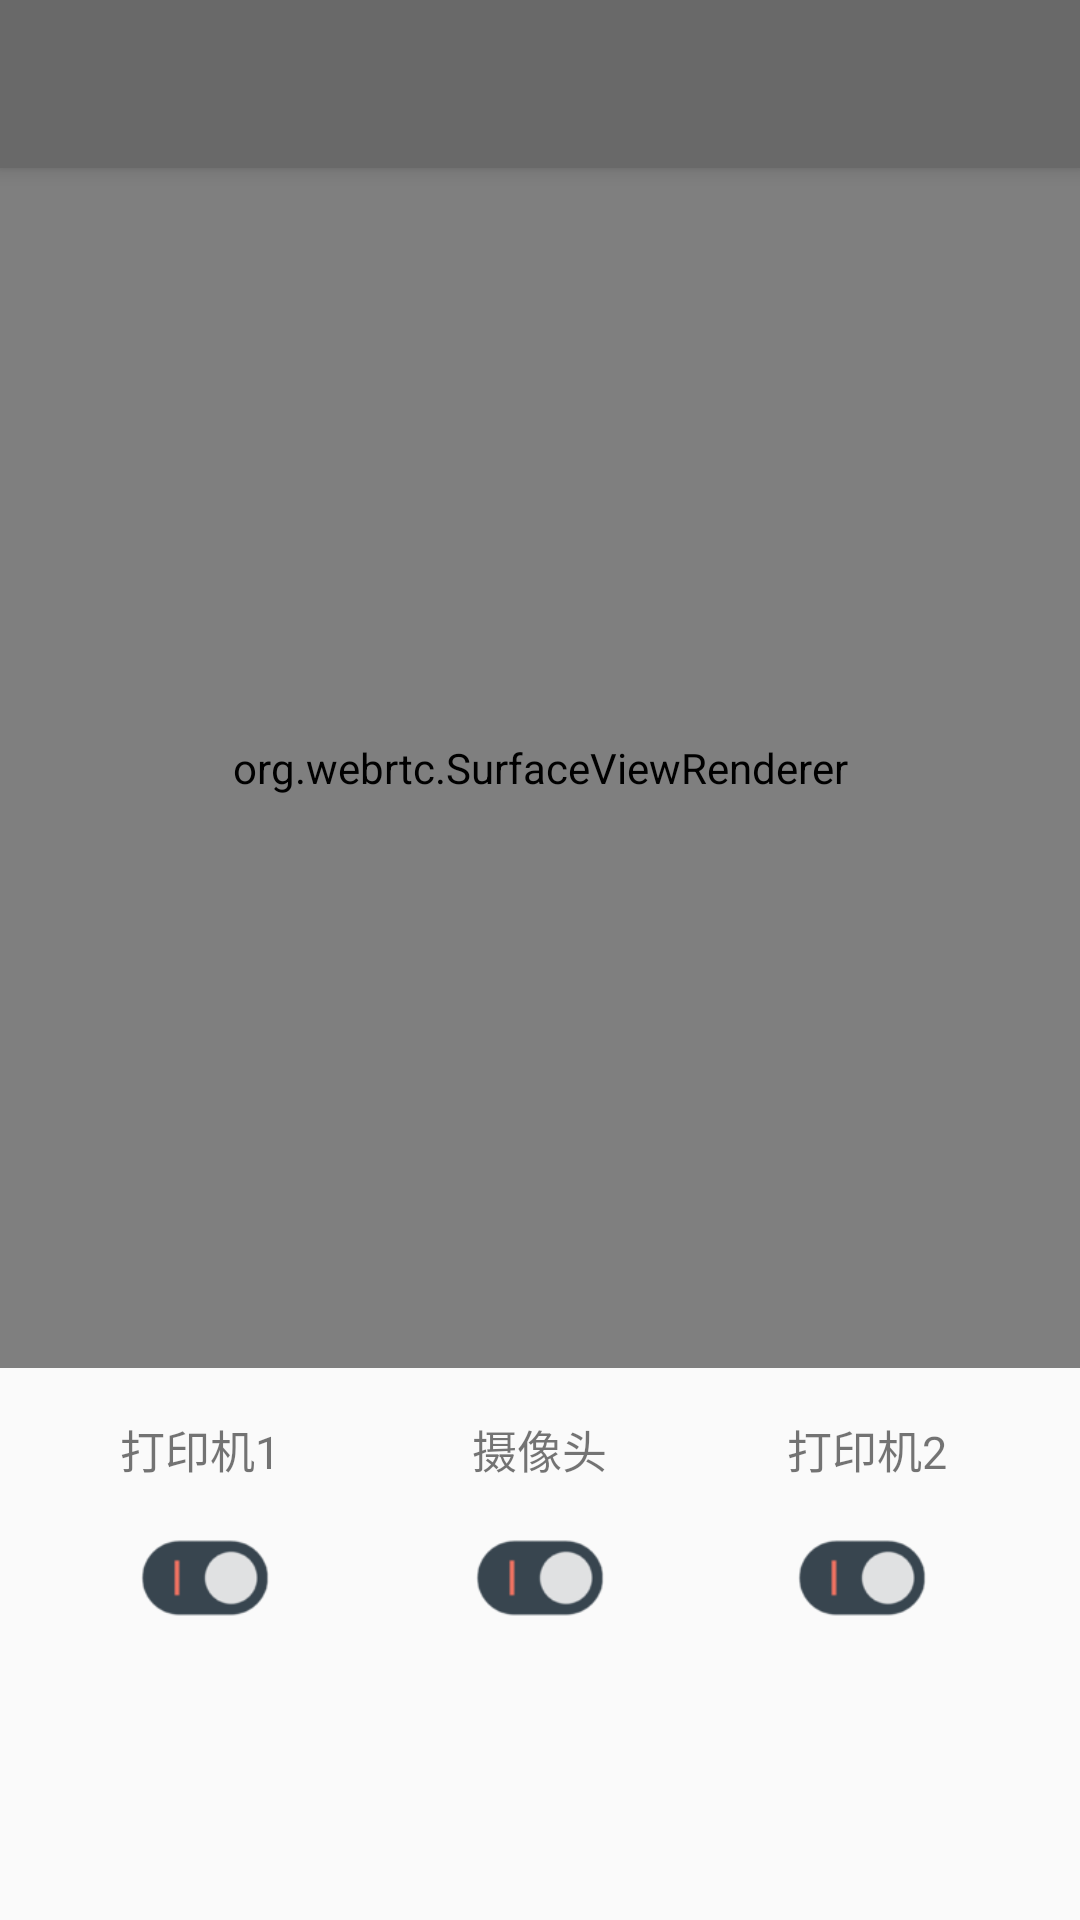

Reconstruct the res/layout file that produces this screen, plus the resources it refers to.
<!-- AndroidManifest.xml: application theme AppTheme -->
<!-- res/layout/app_bar_main.xml -->
<?xml version="1.0" encoding="utf-8"?>
<android.support.design.widget.CoordinatorLayout xmlns:android="http://schemas.android.com/apk/res/android"
    xmlns:app="http://schemas.android.com/apk/res-auto"
    xmlns:tools="http://schemas.android.com/tools"
    android:layout_width="match_parent"
    android:layout_height="match_parent"
    android:fitsSystemWindows="true"
    tools:context=".MainActivity">

    <android.support.design.widget.AppBarLayout
        android:layout_width="match_parent"
        android:layout_height="wrap_content"
        android:theme="@style/AppTheme.AppBarOverlay">

        <android.support.v7.widget.Toolbar
            android:id="@+id/toolbar_main"

            android:layout_width="match_parent"
            android:layout_height="?attr/actionBarSize"
            android:background="@color/dimgray"

            app:popupTheme="@style/AppTheme.PopupOverlay" />

    </android.support.design.widget.AppBarLayout>

    <include layout="@layout/content_main" />

    
    
    
    
    
    
    

</android.support.design.widget.CoordinatorLayout>
<!-- res/layout/content_main.xml (included above) -->
<?xml version="1.0" encoding="utf-8"?>
<RelativeLayout xmlns:android="http://schemas.android.com/apk/res/android"
    xmlns:app="http://schemas.android.com/apk/res-auto"
    xmlns:tools="http://schemas.android.com/tools"
    android:id="@+id/content_main"
    android:layout_width="match_parent"
    android:layout_height="match_parent"
    android:paddingBottom="@dimen/activity_vertical_margin"
    android:paddingTop="0dp"
    app:layout_behavior="@string/appbar_scrolling_view_behavior"
    tools:context=".MainActivity"
    tools:showIn="@layout/app_bar_main">
    
    
    <org.webrtc.SurfaceViewRenderer
        android:id="@+id/surface_view"
        android:layout_width="match_parent"
        android:layout_height="400dp"
        android:layout_alignParentTop="true"
        android:layout_alignParentLeft="true"
        android:layout_alignParentStart="true" />

    <TextView
        android:layout_width="wrap_content"
        android:layout_height="wrap_content"
        android:id="@+id/switch1_tv"
        android:text="打印机1"
        android:layout_below="@+id/surface_view"
        android:layout_marginLeft="40dp"
        android:layout_marginTop="16dp"
        android:textSize="15dp"
        />

    <ImageView
        android:layout_width="50dp"
        android:layout_height="wrap_content"
        android:src="@drawable/switch_off"
        android:id="@+id/switch1_iv"
        android:layout_below="@+id/switch1_tv"
        android:layout_alignRight="@+id/switch1_tv"
        android:layout_alignEnd="@+id/switch1_tv"
        android:background="?android:attr/selectableItemBackground"/>

    <TextView
        android:layout_width="wrap_content"
        android:layout_height="wrap_content"
        android:id="@+id/camera_tv"
        android:text="摄像头"
        android:textSize="15dp"
        android:layout_alignBaseline="@+id/switch1_tv"
        android:layout_alignBottom="@+id/switch1_tv"
        android:layout_centerHorizontal="true" />

    <ImageView
        android:layout_width="50dp"
        android:layout_height="wrap_content"
        android:src="@drawable/switch_off"
        android:id="@+id/camera_iv"
        android:layout_below="@+id/camera_tv"
        android:layout_centerHorizontal="true"
        android:background="?android:attr/selectableItemBackground"/>

    <TextView
        android:layout_width="wrap_content"
        android:layout_height="wrap_content"
        android:id="@+id/switch2_tv"
        android:text="打印机2"
        android:textSize="15dp"
        android:layout_alignBaseline="@+id/switch1_tv"
        android:layout_alignBottom="@+id/switch1_tv"
        android:layout_toRightOf="@id/camera_tv"
        android:layout_marginLeft="60dp"
        />

    <ImageView
        android:layout_width="50dp"
        android:layout_height="wrap_content"
        android:src="@drawable/switch_off"
        android:id="@+id/switch2_iv"
        android:layout_below="@+id/switch2_tv"
        android:layout_alignLeft="@+id/switch2_tv"
        android:layout_alignStart="@+id/switch2_tv"
        android:background="?android:attr/selectableItemBackground"/>
</RelativeLayout>
<!-- resources referenced by this layout -->
<resources>
  <color name="dimgray">#696969</color>
  <!-- drawable switch_off: png bitmap (drawable, 3417 bytes) -->
  <style name="AppTheme.AppBarOverlay" parent="ThemeOverlay.AppCompat.Dark.ActionBar" />
  <style name="AppTheme.PopupOverlay" parent="ThemeOverlay.AppCompat.Light" />
  <style name="AppTheme" parent="Theme.AppCompat.Light.DarkActionBar">
          
          <item name="colorPrimary">@color/colorPrimary</item>
          <item name="colorPrimaryDark">@color/colorPrimaryDark</item>
          <item name="colorAccent">@color/colorAccent</item>
      </style>
  <color name="colorPrimary">#3F51B5</color>
  <color name="colorPrimaryDark">#303F9F</color>
  <color name="colorAccent">#FF4081</color>
</resources>
